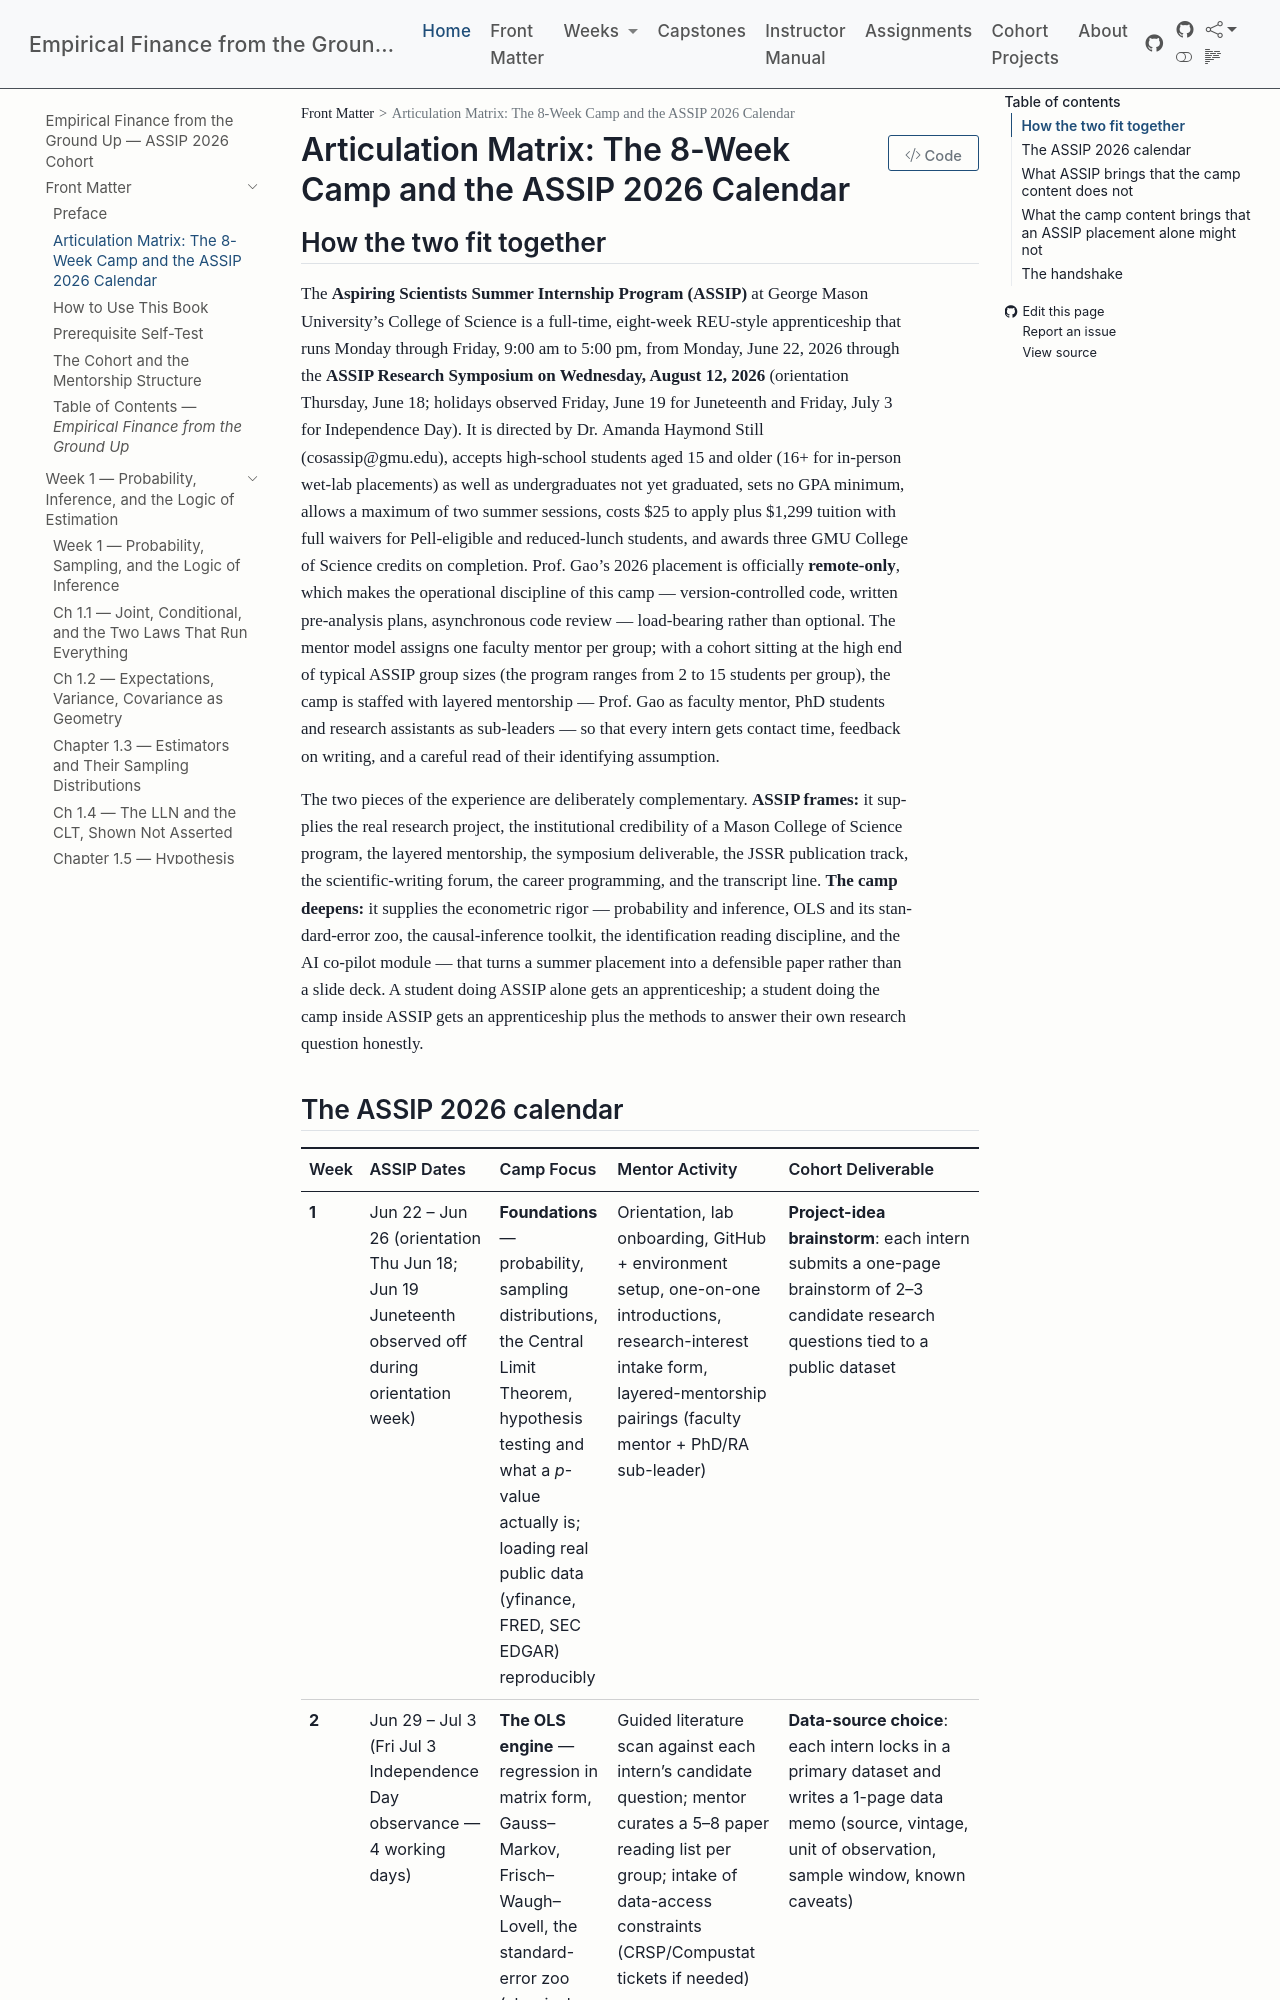

repository: edwardlg/assip-2026-empirical-finance · page: textbook/book/00-front-matter/01-articulation-matrix.html · generator: mkdocs

# Articulation Matrix: The 8-Week Camp and the ASSIP 2026 Calendar

## How the two fit together

The **Aspiring Scientists Summer Internship Program (ASSIP)** at George Mason University's College of Science is a full-time, eight-week REU-style apprenticeship that runs Monday through Friday, 9:00 am to 5:00 pm, from Monday, June 22, 2026 through the **ASSIP Research Symposium on Wednesday, August 12, 2026** (orientation Thursday, June 18; holidays observed Friday, June 19 for Juneteenth and Friday, July 3 for Independence Day). It is directed by Dr. Amanda Haymond Still (cosassip@gmu.edu), accepts high-school students aged 15 and older (16+ for in-person wet-lab placements) as well as undergraduates not yet graduated, sets no GPA minimum, allows a maximum of two summer sessions, costs \$25 to apply plus \$1,299 tuition with full waivers for Pell-eligible and reduced-lunch students, and awards three GMU College of Science credits on completion. Prof. Gao's 2026 placement is officially **remote-only**, which makes the operational discipline of this camp — version-controlled code, written pre-analysis plans, asynchronous code review — load-bearing rather than optional. The mentor model assigns one faculty mentor per group; with a cohort sitting at the high end of typical ASSIP group sizes (the program ranges from 2 to 15 students per group), the camp is staffed with layered mentorship — Prof. Gao as faculty mentor, PhD students and research assistants as sub-leaders — so that every intern gets contact time, feedback on writing, and a careful read of their identifying assumption.

The two pieces of the experience are deliberately complementary. **ASSIP frames:** it supplies the real research project, the institutional credibility of a Mason College of Science program, the layered mentorship, the symposium deliverable, the JSSR publication track, the scientific-writing forum, the career programming, and the transcript line. **The camp deepens:** it supplies the econometric rigor — probability and inference, OLS and its standard-error zoo, the causal-inference toolkit, the identification reading discipline, and the AI co-pilot module — that turns a summer placement into a defensible paper rather than a slide deck. A student doing ASSIP alone gets an apprenticeship; a student doing the camp inside ASSIP gets an apprenticeship plus the methods to answer their own research question honestly.
